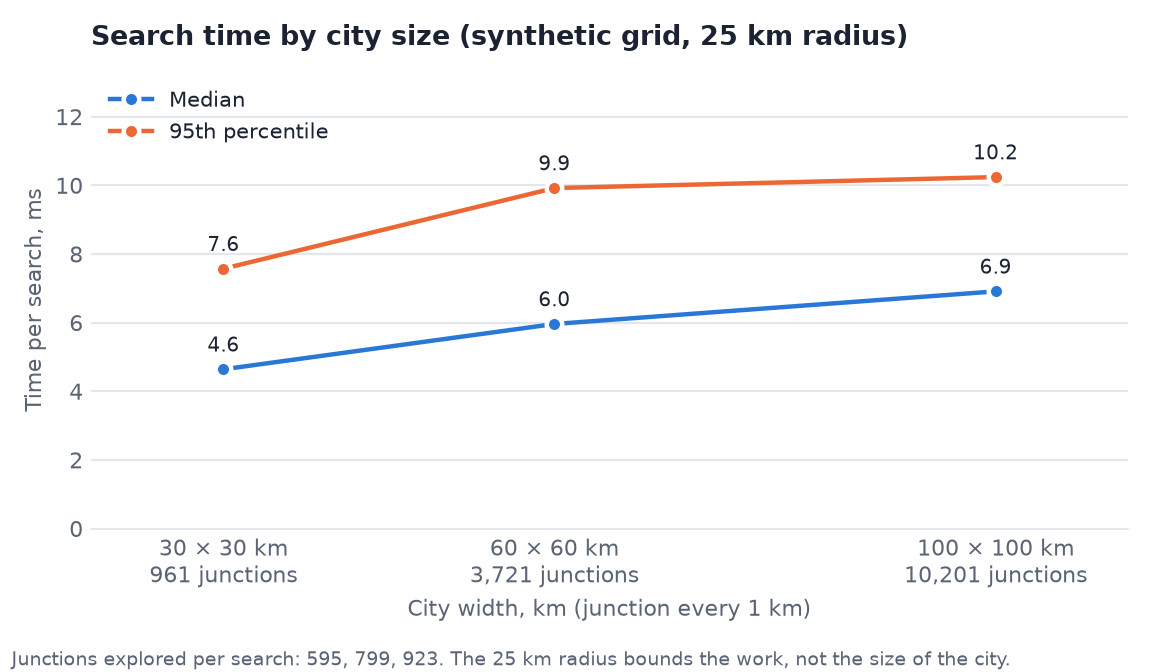

Data behind this chart, as committed beside it:
city, junctions, searches, median_ms, p95_ms, mean_junctions_visited, donor_fallback_pct
30 km grid, 961, 200, 4.64, 7.57, 595, 0.5
60 km grid, 3721, 200, 5.96, 9.92, 799, 18.5
100 km grid, 10201, 200, 6.91, 10.24, 923, 38.0
